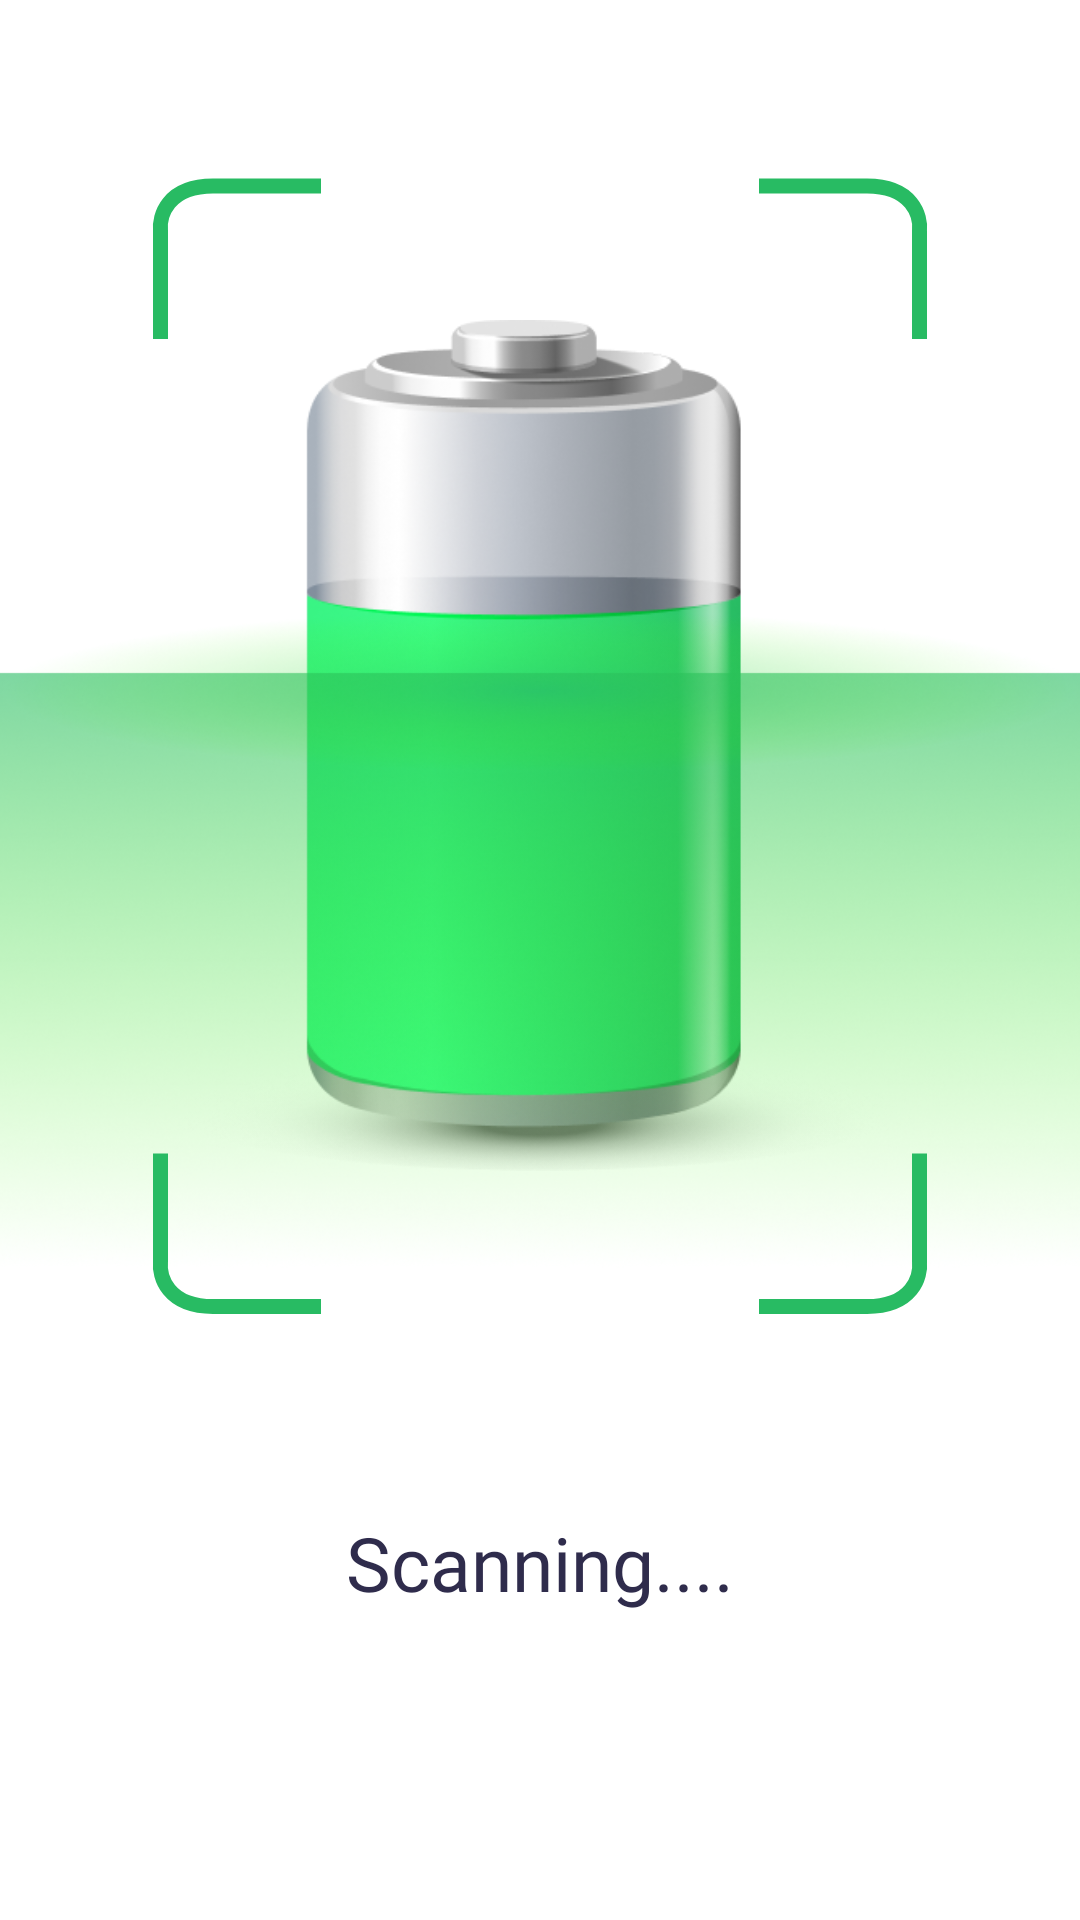

Produce the Android XML layout that renders to this screen, including the resource entries it uses.
<!-- AndroidManifest.xml: application theme Theme.MMCleaner -->
<!-- res/layout/fragment_third_scan.xml -->
<?xml version="1.0" encoding="utf-8"?>
<LinearLayout xmlns:android="http://schemas.android.com/apk/res/android"
    xmlns:app="http://schemas.android.com/apk/res-auto"
    android:orientation="vertical"
    android:layout_width="match_parent"
    android:layout_height="match_parent">

    <androidx.constraintlayout.widget.ConstraintLayout
        android:layout_width="match_parent"
        android:layout_height="wrap_content">

        <ImageView
            android:id="@+id/battery_image"
            android:layout_width="0dp"
            android:layout_height="wrap_content"
            android:src="@drawable/battery_full"
            android:adjustViewBounds="true"
            app:layout_constraintStart_toStartOf="@id/battery_border"
            app:layout_constraintEnd_toEndOf="@id/battery_border"
            app:layout_constraintTop_toTopOf="@id/battery_border"
            app:layout_constraintBottom_toBottomOf="@id/battery_border"/>

        <ImageView
            android:id="@+id/scanner"
            android:layout_width="0dp"
            android:layout_height="wrap_content"
            android:src="@drawable/battery_scaner_green"
            app:layout_constraintStart_toStartOf="parent"
            app:layout_constraintEnd_toEndOf="parent"
            android:layout_marginBottom="15dp"
            android:adjustViewBounds="true"
            app:layout_constraintBottom_toBottomOf="@id/battery_border"/>

        <ImageView
            android:id="@+id/orange_smile"
            android:visibility="invisible"
            android:layout_width="wrap_content"
            android:layout_height="wrap_content"
            android:src="@drawable/ic_battery_smile_bad"
            app:layout_constraintTop_toTopOf="@id/battery_image"
            app:layout_constraintStart_toStartOf="@id/battery_image"
            app:layout_constraintEnd_toEndOf="@id/battery_image"
            android:layout_marginTop="60dp"/>

        <ImageView
            android:id="@+id/battery_border"
            android:layout_width="wrap_content"
            android:layout_height="wrap_content"
            app:layout_constraintStart_toStartOf="parent"
            app:layout_constraintEnd_toEndOf="parent"
            app:layout_constraintTop_toTopOf="parent"
            android:layout_marginTop="59dp"
            android:src="@drawable/ic_battery_green_border"/>

    </androidx.constraintlayout.widget.ConstraintLayout>
    <TextView
        android:id="@+id/text_battery"
        android:layout_width="match_parent"
        android:layout_height="match_parent"
        android:fontFamily="@font/proxima_nova_semibold"
        android:textSize="25sp"
        android:textColor="@color/color_2F2C4C"
        android:layout_marginBottom="36dp"
        android:text="@string/scanning"
        android:gravity="center"/>


</LinearLayout>
<!-- resources referenced by this layout -->
<resources>
  <color name="color_2F2C4C">#2F2C4C</color>
  <!-- drawable battery_full: png bitmap (drawable, 119476 bytes) -->
  <!-- drawable battery_scaner_green: png bitmap (drawable, 230848 bytes) -->
  <!-- drawable ic_battery_green_border (drawable) -->
  <vector xmlns:android="http://schemas.android.com/apk/res/android"
      android:width="260dp"
      android:height="379dp"
      android:viewportWidth="260"
      android:viewportHeight="379">
    <path
        android:pathData="M256.5,54V18C257,13 254.2,3 239,3C223.8,3 208.667,3 203,3"
        android:strokeWidth="5"
        android:fillColor="#00000000"
        android:strokeColor="#28BB63"/>
    <path
        android:pathData="M3.5,54V18C3,13 5.8,3 21,3C36.2,3 51.333,3 57,3"
        android:strokeWidth="5"
        android:fillColor="#00000000"
        android:strokeColor="#28BB63"/>
    <path
        android:pathData="M256.5,325.5V361.5C257,366.5 254.2,376.5 239,376.5C223.8,376.5 208.667,376.5 203,376.5"
        android:strokeWidth="5"
        android:fillColor="#00000000"
        android:strokeColor="#28BB63"/>
    <path
        android:pathData="M3.5,325.5V361.5C3,366.5 5.8,376.5 21,376.5C36.2,376.5 51.333,376.5 57,376.5"
        android:strokeWidth="5"
        android:fillColor="#00000000"
        android:strokeColor="#28BB63"/>
  </vector>
  <!-- drawable ic_battery_smile_bad: vector/xml drawable (drawable, 5424 chars, omitted) -->
  <string name="scanning">Scanning....</string>
  <style name="Theme.MMCleaner" parent="Theme.MaterialComponents.Light.NoActionBar">
          
          <item name="colorPrimary">@color/primary</item>
          <item name="colorOnSecondary">@color/black</item>
  
          <item name="android:windowDrawsSystemBarBackgrounds">true</item>
  
          <item name="android:windowLightStatusBar" tools:targetApi="23">true</item>
  
          <item name="android:statusBarColor">@android:color/transparent</item>
      </style>
  <color name="primary">#FE6201</color>
  <color name="black">#FF000000</color>
</resources>
